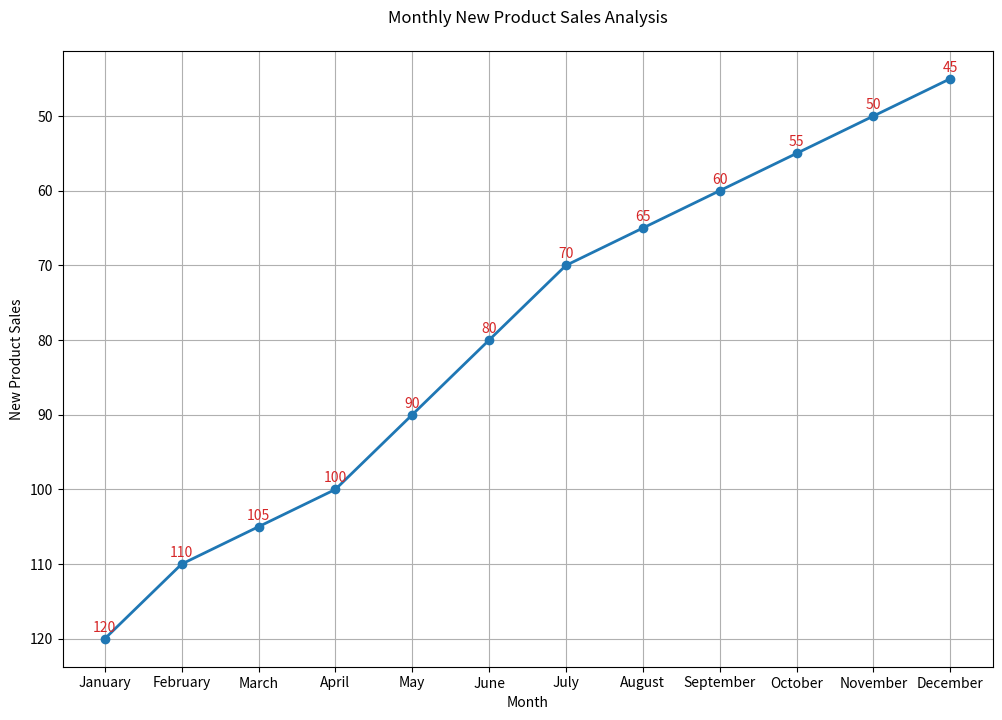

Here is the Python script that generated this plot:

import matplotlib.pyplot as plt

# Data
months = [
    "January", "February", "March", "April", "May", "June",
    "July", "August", "September", "October", "November", "December"
]
new_product_sales = [
    120, 110, 105, 100, 90, 80, 70, 65, 60, 55, 50, 45
]

# Create the plot
plt.figure(figsize=(12, 8))  # Change the size of the chart
plt.plot(months, new_product_sales, marker='o', color="#1F77B4", linewidth=2)  # Change color and add markers

# Annotations
for i, sales in enumerate(new_product_sales):
    plt.annotate(f"{sales}", (months[i], sales), textcoords="offset points", xytext=(0, 5),
                 ha='center', color="#D62728")

# Improve the visual appeal with labels, title, and grid
plt.xlabel('Month')
plt.ylabel('New Product Sales')
plt.title('Monthly New Product Sales Analysis', pad=20)
plt.grid(True)
plt.gca().invert_yaxis()  # Invert y-axis

# Show the plot
plt.show()
